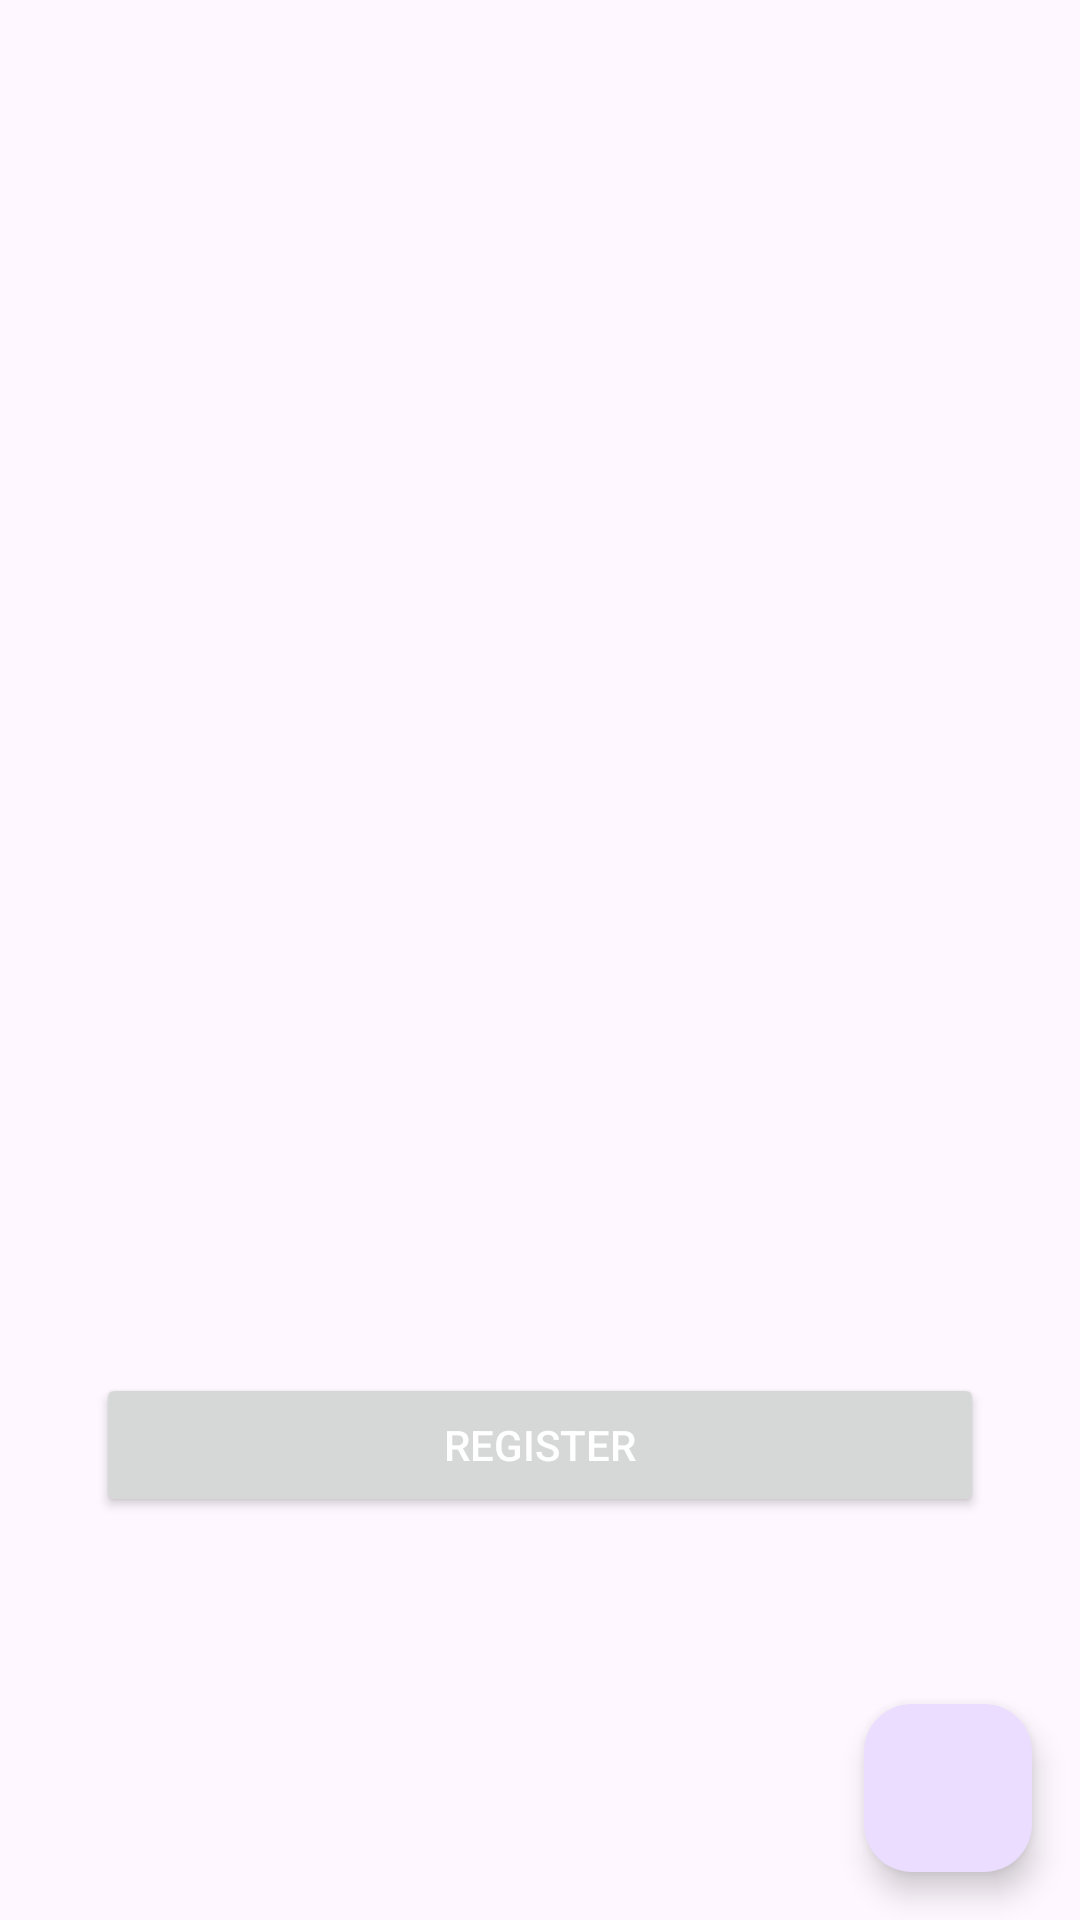

The Android layout XML behind this screen, and the referenced resources:
<!-- AndroidManifest.xml: application theme Theme.Submissionevent -->
<!-- res/layout/event_detail.xml -->
<androidx.coordinatorlayout.widget.CoordinatorLayout
    xmlns:android="http://schemas.android.com/apk/res/android"
    android:layout_width="match_parent"
    android:layout_height="match_parent">

    
    <ScrollView
        android:layout_width="match_parent"
        android:layout_height="match_parent"
        android:padding="16dp">

        <LinearLayout
            android:layout_width="match_parent"
            android:layout_height="wrap_content"
            android:orientation="vertical">

            <ProgressBar
                android:id="@+id/progressBar"
                android:layout_width="wrap_content"
                android:layout_height="wrap_content"
                android:layout_gravity="center"
                android:visibility="gone" />

            <ImageView
                android:id="@+id/image_logo"
                android:layout_width="match_parent"
                android:layout_height="200dp"
                android:scaleType="centerCrop"
                android:layout_marginBottom="8dp" />

            <TextView
                android:id="@+id/tv_name"
                android:layout_width="wrap_content"
                android:layout_height="wrap_content"
                android:textSize="20sp"
                android:padding="8dp"
                android:layout_marginBottom="4dp" />

            <TextView
                android:id="@+id/tv_owner"
                android:layout_width="wrap_content"
                android:layout_height="wrap_content"
                android:textSize="16sp"
                android:padding="8dp"
                android:layout_marginBottom="4dp" />

            <TextView
                android:id="@+id/tv_time"
                android:layout_width="wrap_content"
                android:layout_height="wrap_content"
                android:textSize="16sp"
                android:padding="8dp"
                android:layout_marginBottom="4dp" />

            <TextView
                android:id="@+id/tv_quota"
                android:layout_width="wrap_content"
                android:layout_height="wrap_content"
                android:textSize="16sp"
                android:padding="8dp"
                android:layout_marginBottom="4dp" />

            <TextView
                android:id="@+id/tv_description"
                android:layout_width="wrap_content"
                android:layout_height="wrap_content"
                android:textSize="16sp"
                android:padding="8dp"
                android:layout_marginBottom="8dp" />

            <Button
                android:id="@+id/btn_register"
                android:layout_width="match_parent"
                android:layout_height="wrap_content"
                android:text="Register"
                android:layout_margin="16dp"
                android:textColor="@android:color/white" />
        </LinearLayout>
    </ScrollView>

    <com.google.android.material.floatingactionbutton.FloatingActionButton
        android:id="@+id/fabFavorite"
        android:layout_width="wrap_content"
        android:layout_height="wrap_content"
        android:layout_margin="16dp"
        android:contentDescription="add to favorite"
        android:src="@drawable/ic_favorite_border"
        android:layout_gravity="bottom|end" />
</androidx.coordinatorlayout.widget.CoordinatorLayout>
<!-- resources referenced by this layout -->
<resources>
  <style name="Theme.Submissionevent" parent="Base.Theme.Submissionevent">
  
      </style>
  <style name="Base.Theme.Submissionevent" parent="Theme.Material3.DayNight.NoActionBar">
          <item name="background_color">@color/white</item>
          <item name="text_color">@color/black</item>
      </style>
  <color name="white">#FFFFFFFF</color>
  <color name="black">#FF000000</color>
</resources>
